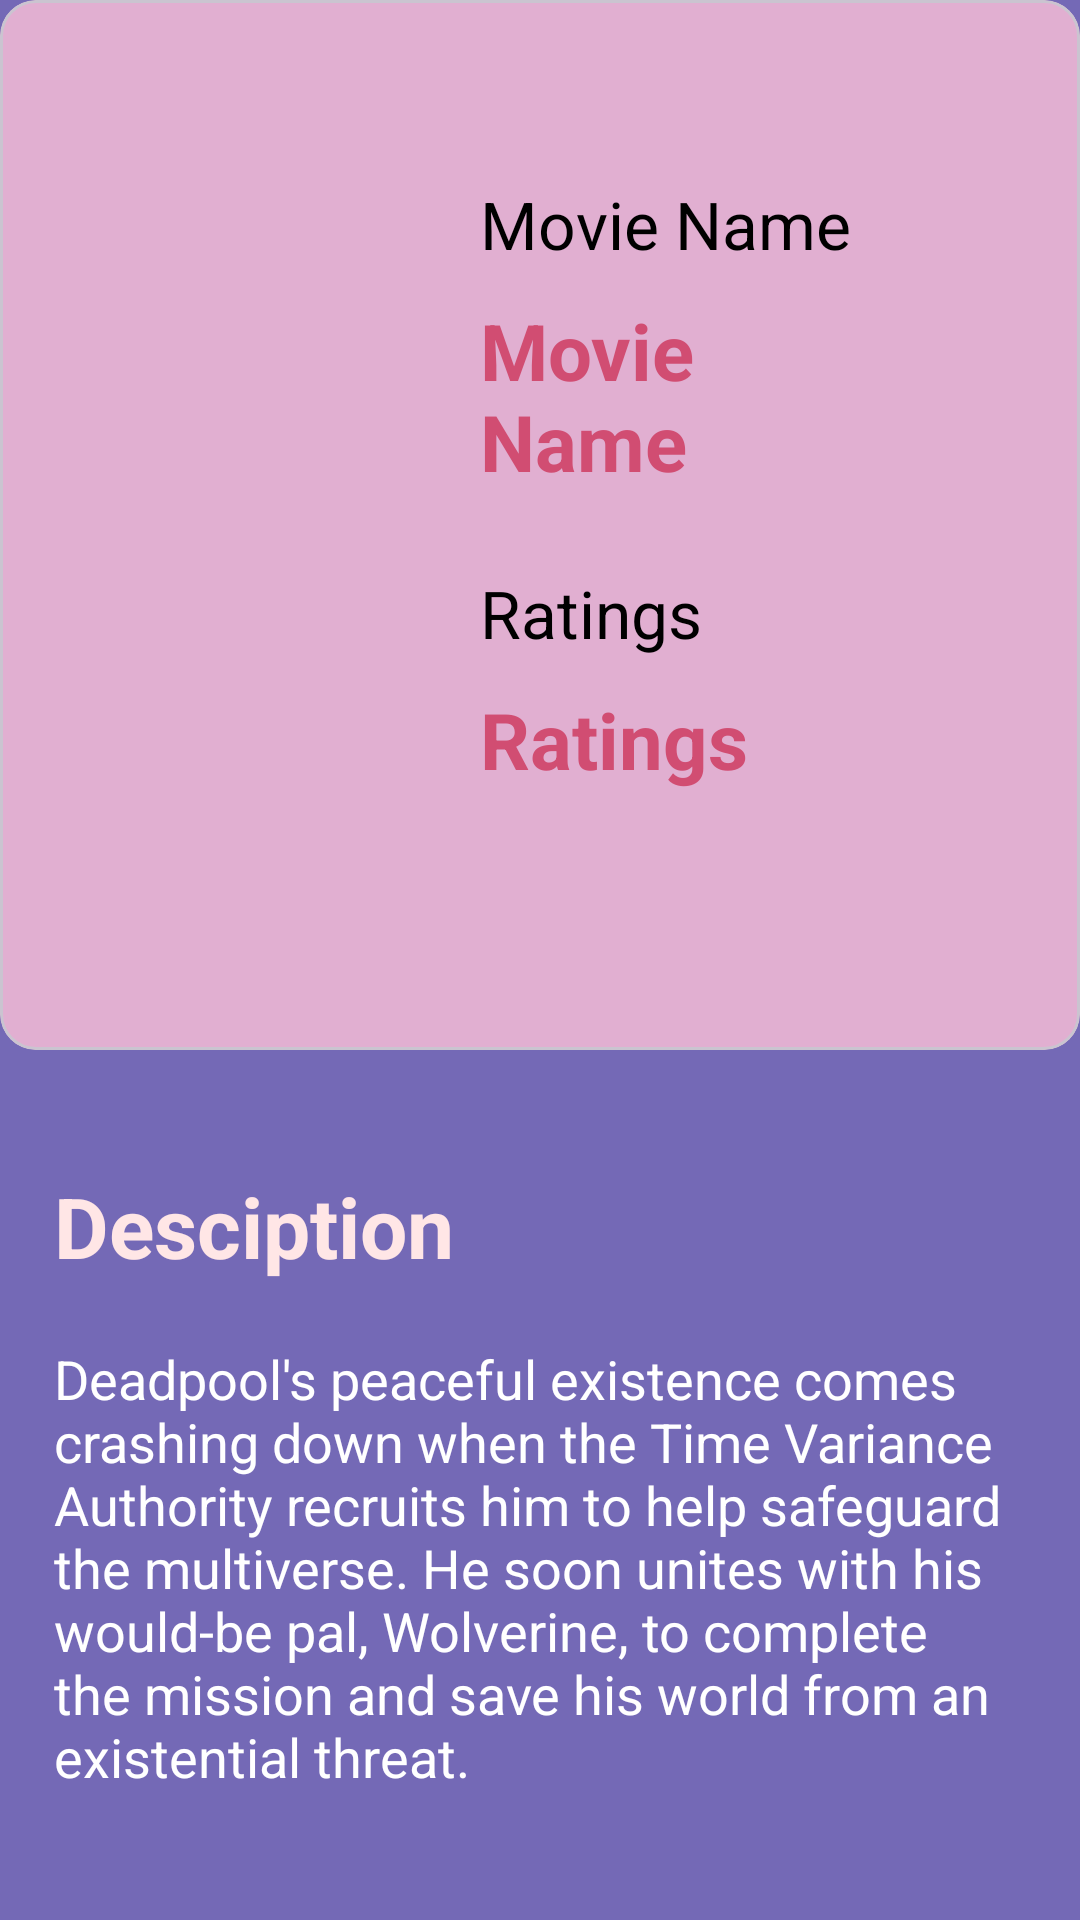

Layout XML and referenced resources for this Android screen:
<!-- AndroidManifest.xml: application theme Theme.MovieAppRetrofit -->
<!-- res/layout/activity_movie_page.xml -->
<?xml version="1.0" encoding="utf-8"?>
<LinearLayout xmlns:android="http://schemas.android.com/apk/res/android"
    xmlns:app="http://schemas.android.com/apk/res-auto"
    xmlns:tools="http://schemas.android.com/tools"
    android:id="@+id/main"
    android:layout_width="match_parent"
    android:layout_height="match_parent"
    android:orientation="vertical"
    android:background="#7469B6"
    tools:context=".MoviePage">

    <com.google.android.material.card.MaterialCardView
        android:layout_width="match_parent"
        android:layout_height="350dp"
        app:cardBackgroundColor="#E1AFD1">

        <ImageView
            android:layout_width="180dp"
            android:layout_gravity="center_vertical"
            android:layout_margin="16dp"
            android:layout_height="250dp"
            android:id="@+id/moviePoster"/>

        <LinearLayout
            android:layout_width="wrap_content"
            android:orientation="vertical"
            android:layout_marginTop="30dp"
            android:layout_gravity="end"
            android:layout_marginEnd="60dp"
            android:layout_height="wrap_content">

        <TextView
            android:layout_width="wrap_content"
            android:layout_height="wrap_content"
            android:textSize="22sp"
            android:text="Movie Name"
            android:layout_marginTop="30dp"
            android:textColor="@color/black"/>

            <TextView
                android:layout_width="140dp"
                android:layout_height="wrap_content"
                android:textSize="26sp"
                android:id="@+id/movieTitle"
                android:text="Movie Name"
                android:layout_marginTop="10dp"
                android:textStyle="bold"
                android:textColor="#D14D72"/>

        <TextView
            android:layout_width="wrap_content"
            android:layout_height="wrap_content"
            android:textSize="22sp"
            android:text="Ratings"
            android:layout_marginTop="25dp"
            android:textColor="@color/black"/>

            <TextView
                android:layout_width="wrap_content"
                android:layout_height="wrap_content"
                android:textSize="26sp"
                android:id="@+id/movieRating"
                android:textStyle="bold"
                android:text="Ratings"
                android:layout_marginTop="10dp"
                android:textColor="#D14D72"/>
        </LinearLayout>


    </com.google.android.material.card.MaterialCardView>


    <TextView
        android:layout_width="wrap_content"
        android:layout_height="wrap_content"
        android:textSize="28sp"
        android:text="Desciption"
        android:padding="10dp"
        android:textStyle="bold"
        android:layout_marginTop="30dp"
        android:layout_marginStart="8dp"
        android:textColor="#FFE6E6"/>

    <TextView
        android:layout_width="wrap_content"
        android:layout_height="wrap_content"

        android:padding="10dp"
        android:textSize="18sp"
    android:text="Deadpool's peaceful existence comes crashing down when the Time Variance Authority recruits him to help safeguard the multiverse. He soon unites with his would-be pal, Wolverine, to complete the mission and save his world from an existential threat."
        android:id="@+id/movieDes"
        android:layout_marginTop="0dp"
        android:layout_marginStart="8dp"
        android:textColor="@color/white"/>


</LinearLayout>
<!-- resources referenced by this layout -->
<resources>
  <style name="Theme.MovieAppRetrofit" parent="Base.Theme.MovieAppRetrofit" />
  <style name="Base.Theme.MovieAppRetrofit" parent="Theme.Material3.DayNight.NoActionBar">
          
          
      </style>
  <!-- not gathered from this repository: default colours our renderer supplied (Android Studio template values) -->
  <color name="black">#FF000000</color>
  <color name="white">#FFFFFFFF</color>
</resources>
